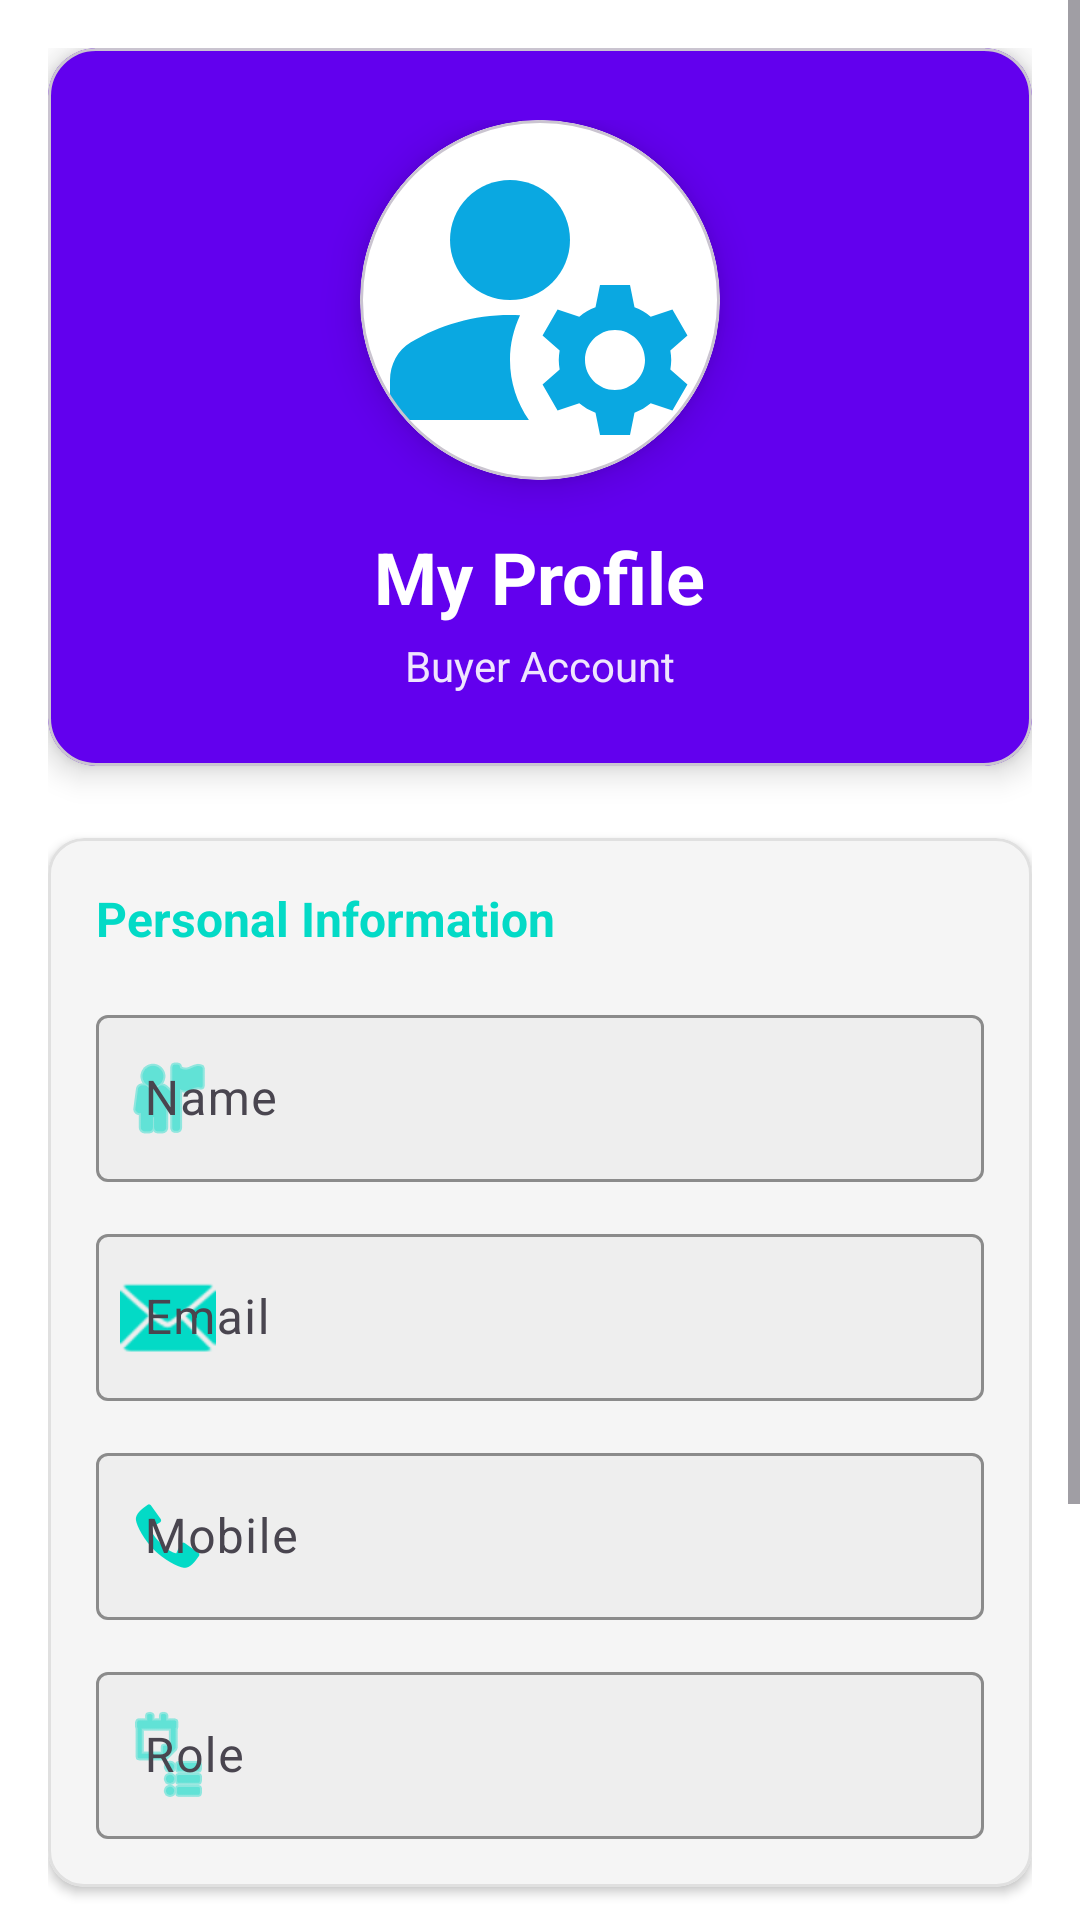

Here is an Android app screen rendered from its layout file. Give the layout XML and the strings, colors and styles it references.
<!-- AndroidManifest.xml: application theme Theme.HashiLink -->
<!-- res/layout/fragment_buyer_profile.xml -->
<?xml version="1.0" encoding="utf-8"?>
<ScrollView xmlns:android="http://schemas.android.com/apk/res/android"
    xmlns:app="http://schemas.android.com/apk/res-auto"
    android:layout_width="match_parent"
    android:layout_height="match_parent"
    android:fillViewport="true"
    android:background="@color/background_light">

    <LinearLayout
        android:layout_width="match_parent"
        android:layout_height="wrap_content"
        android:orientation="vertical"
        android:padding="16dp">

        
        <com.google.android.material.card.MaterialCardView
            android:layout_width="match_parent"
            android:layout_height="wrap_content"
            android:layout_marginBottom="24dp"
            app:cardCornerRadius="16dp"
            app:cardElevation="6dp"
            app:cardBackgroundColor="@color/accent_purple">

            <LinearLayout
                android:layout_width="match_parent"
                android:layout_height="wrap_content"
                android:orientation="vertical"
                android:gravity="center"
                android:padding="24dp">

                
                <com.google.android.material.card.MaterialCardView
                    android:layout_width="120dp"
                    android:layout_height="120dp"
                    android:layout_marginBottom="16dp"
                    app:cardCornerRadius="60dp"
                    app:cardElevation="8dp"
                    app:cardBackgroundColor="@color/white">

                    <ImageView
                        android:id="@+id/ivProfileImage"
                        android:layout_width="match_parent"
                        android:layout_height="match_parent"
                        android:scaleType="centerCrop"
                        android:src="@drawable/ic_profile"/>
                </com.google.android.material.card.MaterialCardView>

                <TextView
                    android:layout_width="wrap_content"
                    android:layout_height="wrap_content"
                    android:text="My Profile"
                    android:textSize="24sp"
                    android:textStyle="bold"
                    android:textColor="@color/white"/>

                <TextView
                    android:layout_width="wrap_content"
                    android:layout_height="wrap_content"
                    android:text="Buyer Account"
                    android:textSize="14sp"
                    android:textColor="@color/white"
                    android:alpha="0.9"
                    android:layout_marginTop="4dp"/>
            </LinearLayout>
        </com.google.android.material.card.MaterialCardView>

        
        <com.google.android.material.card.MaterialCardView
            android:layout_width="match_parent"
            android:layout_height="wrap_content"
            android:layout_marginBottom="16dp"
            app:cardCornerRadius="12dp"
            app:cardElevation="2dp"
            app:cardBackgroundColor="@color/surface_light"
            app:strokeColor="@color/divider_color"
            app:strokeWidth="1dp">

            <LinearLayout
                android:layout_width="match_parent"
                android:layout_height="wrap_content"
                android:orientation="vertical"
                android:padding="16dp">

                <TextView
                    android:layout_width="wrap_content"
                    android:layout_height="wrap_content"
                    android:text="Personal Information"
                    android:textSize="16sp"
                    android:textStyle="bold"
                    android:textColor="@color/accent_teal"
                    android:layout_marginBottom="16dp"/>

                
                <com.google.android.material.textfield.TextInputLayout
                    android:layout_width="match_parent"
                    android:layout_height="wrap_content"
                    android:layout_marginBottom="12dp"
                    android:hint="Name"
                    style="@style/Widget.Material3.TextInputLayout.OutlinedBox"
                    app:boxStrokeColor="@color/accent_teal"
                    app:hintTextColor="@color/accent_teal"
                    app:boxBackgroundColor="@color/surface_variant"
                    app:startIconDrawable="@android:drawable/ic_menu_myplaces"
                    app:startIconTint="@color/accent_teal">

                    <com.google.android.material.textfield.TextInputEditText
                        android:id="@+id/etName"
                        android:layout_width="match_parent"
                        android:layout_height="wrap_content"
                        android:inputType="textPersonName"
                        android:textColor="@color/text_primary"
                        android:enabled="false"/>
                </com.google.android.material.textfield.TextInputLayout>

                
                <com.google.android.material.textfield.TextInputLayout
                    android:layout_width="match_parent"
                    android:layout_height="wrap_content"
                    android:layout_marginBottom="12dp"
                    android:hint="Email"
                    style="@style/Widget.Material3.TextInputLayout.OutlinedBox"
                    app:boxStrokeColor="@color/accent_teal"
                    app:hintTextColor="@color/accent_teal"
                    app:boxBackgroundColor="@color/surface_variant"
                    app:startIconDrawable="@android:drawable/ic_dialog_email"
                    app:startIconTint="@color/accent_teal">

                    <com.google.android.material.textfield.TextInputEditText
                        android:id="@+id/etEmail"
                        android:layout_width="match_parent"
                        android:layout_height="wrap_content"
                        android:inputType="textEmailAddress"
                        android:textColor="@color/text_primary"
                        android:enabled="false"/>
                </com.google.android.material.textfield.TextInputLayout>

                
                <com.google.android.material.textfield.TextInputLayout
                    android:layout_width="match_parent"
                    android:layout_height="wrap_content"
                    android:layout_marginBottom="12dp"
                    android:hint="Mobile"
                    style="@style/Widget.Material3.TextInputLayout.OutlinedBox"
                    app:boxStrokeColor="@color/accent_teal"
                    app:hintTextColor="@color/accent_teal"
                    app:boxBackgroundColor="@color/surface_variant"
                    app:startIconDrawable="@android:drawable/stat_sys_phone_call"
                    app:startIconTint="@color/accent_teal">

                    <com.google.android.material.textfield.TextInputEditText
                        android:id="@+id/etMobile"
                        android:layout_width="match_parent"
                        android:layout_height="wrap_content"
                        android:inputType="phone"
                        android:textColor="@color/text_primary"
                        android:enabled="false"/>
                </com.google.android.material.textfield.TextInputLayout>

                
                <com.google.android.material.textfield.TextInputLayout
                    android:layout_width="match_parent"
                    android:layout_height="wrap_content"
                    android:hint="Role"
                    style="@style/Widget.Material3.TextInputLayout.OutlinedBox"
                    app:boxStrokeColor="@color/accent_teal"
                    app:hintTextColor="@color/accent_teal"
                    app:boxBackgroundColor="@color/surface_variant"
                    app:startIconDrawable="@android:drawable/ic_menu_agenda"
                    app:startIconTint="@color/accent_teal">

                    <com.google.android.material.textfield.TextInputEditText
                        android:id="@+id/etRole"
                        android:layout_width="match_parent"
                        android:layout_height="wrap_content"
                        android:inputType="text"
                        android:textColor="@color/text_primary"
                        android:enabled="false"/>
                </com.google.android.material.textfield.TextInputLayout>
            </LinearLayout>
        </com.google.android.material.card.MaterialCardView>

        
        <com.google.android.material.button.MaterialButton
            android:id="@+id/btnEditProfile"
            android:layout_width="match_parent"
            android:layout_height="64dp"
            android:text="Edit Profile"
            android:textSize="18sp"
            android:textStyle="bold"
            android:textColor="@color/white"
            app:cornerRadius="12dp"
            app:elevation="4dp"
            android:backgroundTint="@color/accent_teal"
            app:icon="@android:drawable/ic_menu_edit"
            app:iconGravity="textStart"
            app:iconTint="@color/white"
            android:layout_marginBottom="12dp"/>

        <com.google.android.material.button.MaterialButton
            android:id="@+id/btnLogout"
            android:layout_width="match_parent"
            android:layout_height="64dp"
            android:text="Logout"
            android:textSize="18sp"
            android:textStyle="bold"
            android:textColor="@color/white"
            app:cornerRadius="12dp"
            app:elevation="4dp"
            android:backgroundTint="@color/error_red"
            app:icon="@android:drawable/ic_lock_power_off"
            app:iconGravity="textStart"
            app:iconTint="@color/white"
            android:layout_marginBottom="16dp"/>

    </LinearLayout>

</ScrollView>
<!-- resources referenced by this layout -->
<resources>
  <color name="accent_purple">#6200EE</color>
  <color name="accent_teal">#03DAC6</color>
  <color name="background_light">#FFFFFF</color>
  <color name="divider_color">#E0E0E0</color>
  <color name="error_red">#B00020</color>
  <color name="surface_light">#F5F5F5</color>
  <color name="surface_variant">#EEEEEE</color>
  <color name="text_primary">#212121</color>
  <color name="white">#FFFFFFFF</color>
  <!-- drawable ic_profile (drawable) -->
  <vector xmlns:android="http://schemas.android.com/apk/res/android" android:height="24dp" android:tint="#0AA8E1" android:viewportHeight="24" android:viewportWidth="24" android:width="24dp">
        
      <path android:fillColor="@android:color/white" android:pathData="M10,8m-4,0a4,4 0,1 1,8 0a4,4 0,1 1,-8 0"/>
        
      <path android:fillColor="@android:color/white" android:pathData="M10.67,13.02C10.45,13.01 10.23,13 10,13c-2.42,0 -4.68,0.67 -6.61,1.82C2.51,15.34 2,16.32 2,17.35V20h9.26C10.47,18.87 10,17.49 10,16C10,14.93 10.25,13.93 10.67,13.02z"/>
        
      <path android:fillColor="@android:color/white" android:pathData="M20.75,16c0,-0.22 -0.03,-0.42 -0.06,-0.63l1.14,-1.01l-1,-1.73l-1.45,0.49c-0.32,-0.27 -0.68,-0.48 -1.08,-0.63L18,11h-2l-0.3,1.49c-0.4,0.15 -0.76,0.36 -1.08,0.63l-1.45,-0.49l-1,1.73l1.14,1.01c-0.03,0.21 -0.06,0.41 -0.06,0.63s0.03,0.42 0.06,0.63l-1.14,1.01l1,1.73l1.45,-0.49c0.32,0.27 0.68,0.48 1.08,0.63L16,21h2l0.3,-1.49c0.4,-0.15 0.76,-0.36 1.08,-0.63l1.45,0.49l1,-1.73l-1.14,-1.01C20.72,16.42 20.75,16.22 20.75,16zM17,18c-1.1,0 -2,-0.9 -2,-2s0.9,-2 2,-2s2,0.9 2,2S18.1,18 17,18z"/>
      
  </vector>
  <style name="Theme.HashiLink" parent="Base.Theme.HashiLink" />
  <style name="Base.Theme.HashiLink" parent="Theme.Material3.Light.NoActionBar">
          
          <item name="colorPrimary">@color/purple_500</item>
          <item name="colorPrimaryVariant">@color/purple_700</item>
          <item name="colorOnPrimary">@color/white</item>
          <item name="colorSecondary">@color/teal_200</item>
          <item name="colorSecondaryVariant">@color/teal_700</item>
          <item name="colorOnSecondary">@color/black</item>
          <item name="android:statusBarColor">@color/purple_700</item>
          <item name="android:windowLightStatusBar">false</item>
      </style>
  <color name="purple_500">#FF6200EE</color>
  <color name="purple_700">#FF3700B3</color>
  <color name="teal_200">#FF03DAC5</color>
  <color name="teal_700">#FF018786</color>
  <color name="black">#FF000000</color>
</resources>
